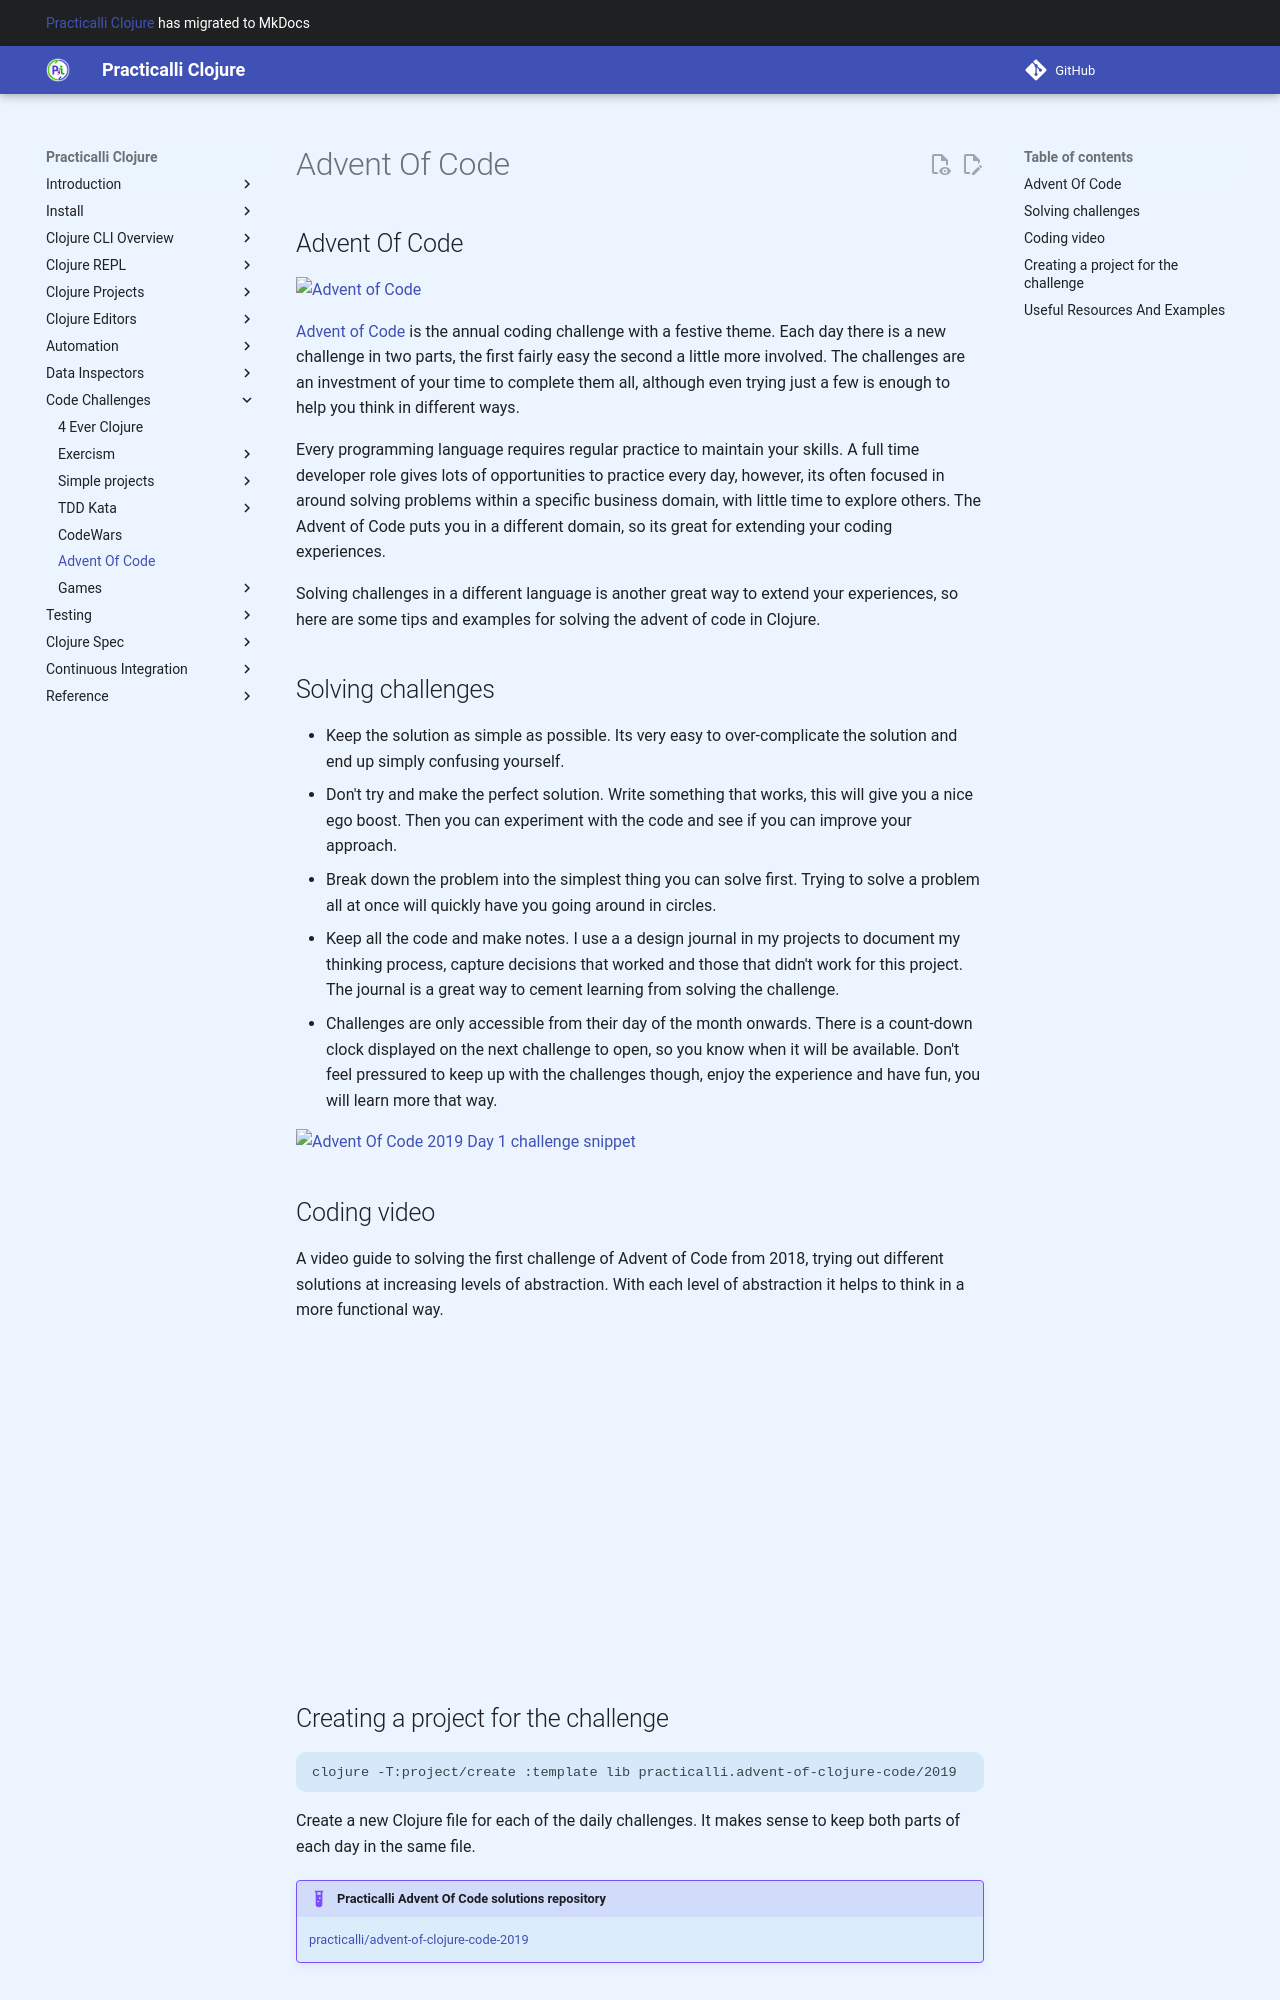

repository: practicalli/clojure · page: coding-challenges/advent-of-code/index.html · generator: mkdocs

![Advent of Code](/images/advent-of-code.png)

[Advent of Code](https://adventofcode.com/) is the annual coding challenge with a festive theme.  Each day there is a new challenge in two parts, the first fairly easy the second a little more involved.  The challenges are an investment of your time to complete them all, although even trying just a few is enough to help you think in different ways.

Every programming language requires regular practice to maintain your skills.  A full time developer role gives you lots of opportunities to practice every day, however, its often focused in around solving problems within a specific business domain, with little time to explore others.  The Advent of Code puts you in a different domain, so its great for extending your coding experiences.

Solving challenges in a different language is another great way to extend your experiences, so here are some tips and examples for solving the advent of code in Clojure.


## Tips to solving the challenges
* Keep the solution as simple as possible.  Its very easy to over-complicate the solution and end up simply confusing yourself.
* Don't try and make the perfect solution.  Write something that works, this will give you a nice ego boost.  Then you can experiment with the code and see if you can improve your approach.
* Break down the problem into the simplest thing you can solve first.  Trying to solve a problem all at once will quickly have you going around in circles.
* Keep all the code and make notes.  I use a a design journal in my projects to document my thinking process, capture decisions that worked and those that didn't work for this project.  The journal is a great way to cement learning from solving the challenge.
* Challenges are only accessible from their day of the month onwards.  There is a count-down clock displayed on the next challenge to open, so you know when it will be available.  Don't feel pressured to keep up with the challenges though, enjoy the experience and have fun, you will learn more that way.

![Advent Of Code 2019 Day 1 challenge snippet](/images/advent-of-code-2019-day1.png)

## A previous example
A video guide to solving the first challenge of Advent of Code from 2018, trying out different solutions at increasing levels of abstraction.  With each level of abstraction it helps to think in a more functional way.

{% youtube %}
https://youtu.be/opM7fU7IAV8
{% endyoutube %}
